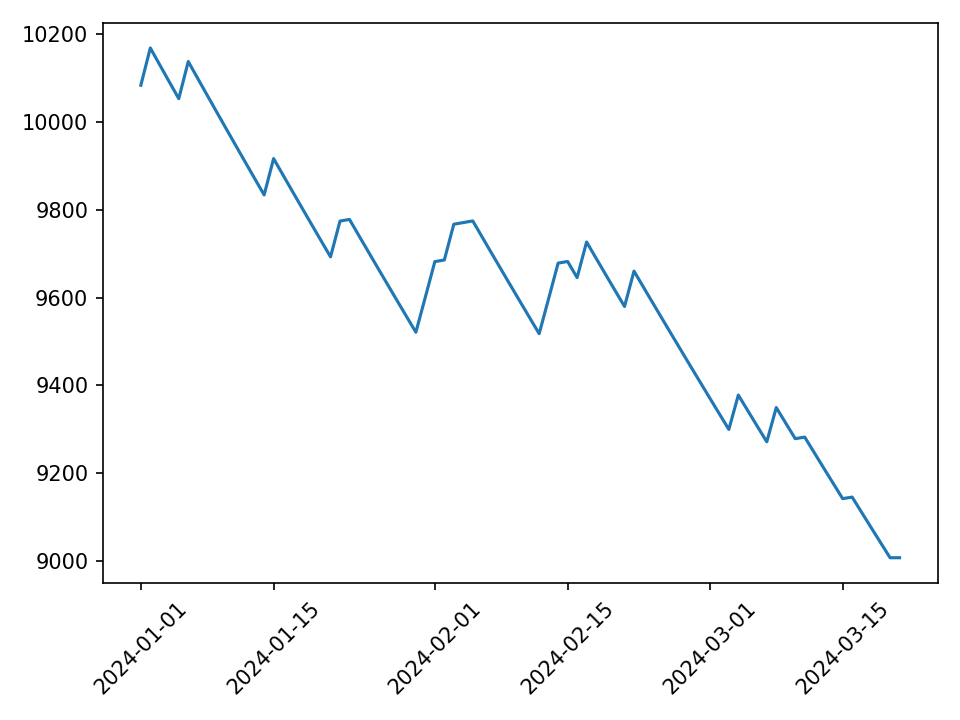

Values plotted in this chart, from the file beside it:
day, equity, failed, fail_reason
2024-01-01, 10084, False, 
2024-01-02, 10169, False, 
2024-01-03, 10130, False, 
2024-01-04, 10092, False, 
2024-01-05, 10054, False, 
2024-01-06, 10138, False, 
2024-01-07, 10100, False, 
2024-01-08, 10061, False, 
2024-01-09, 10023, False, 
2024-01-10, 9985, False, 
2024-01-11, 9947, False, 
2024-01-12, 9909, False, 
2024-01-13, 9872, False, 
2024-01-14, 9834, False, 
2024-01-15, 9917, False, 
2024-01-16, 9879, False, 
2024-01-17, 9842, False, 
2024-01-18, 9804, False, 
2024-01-19, 9767, False, 
2024-01-20, 9730, False, 
2024-01-21, 9693, False, 
2024-01-22, 9774, False, 
2024-01-23, 9778, False, 
2024-01-24, 9741, False, 
2024-01-25, 9704, False, 
2024-01-26, 9667, False, 
2024-01-27, 9630, False, 
2024-01-28, 9594, False, 
2024-01-29, 9557, False, 
2024-01-30, 9521, False, 
2024-01-31, 9601, False, 
2024-02-01, 9682, False, 
2024-02-02, 9686, False, 
2024-02-03, 9767, False, 
2024-02-04, 9771, False, 
2024-02-05, 9775, False, 
2024-02-06, 9738, False, 
2024-02-07, 9701, False, 
2024-02-08, 9664, False, 
2024-02-09, 9627, False, 
2024-02-10, 9590, False, 
2024-02-11, 9554, False, 
2024-02-12, 9518, False, 
2024-02-13, 9598, False, 
2024-02-14, 9679, False, 
2024-02-15, 9682, False, 
2024-02-16, 9646, False, 
2024-02-17, 9727, False, 
2024-02-18, 9690, False, 
2024-02-19, 9653, False, 
2024-02-20, 9616, False, 
2024-02-21, 9580, False, 
2024-02-22, 9660, False, 
2024-02-23, 9624, False, 
2024-02-24, 9587, False, 
2024-02-25, 9551, False, 
2024-02-26, 9514, False, 
2024-02-27, 9478, False, 
2024-02-28, 9442, False, 
2024-02-29, 9406, False, 
... 21 more rows
